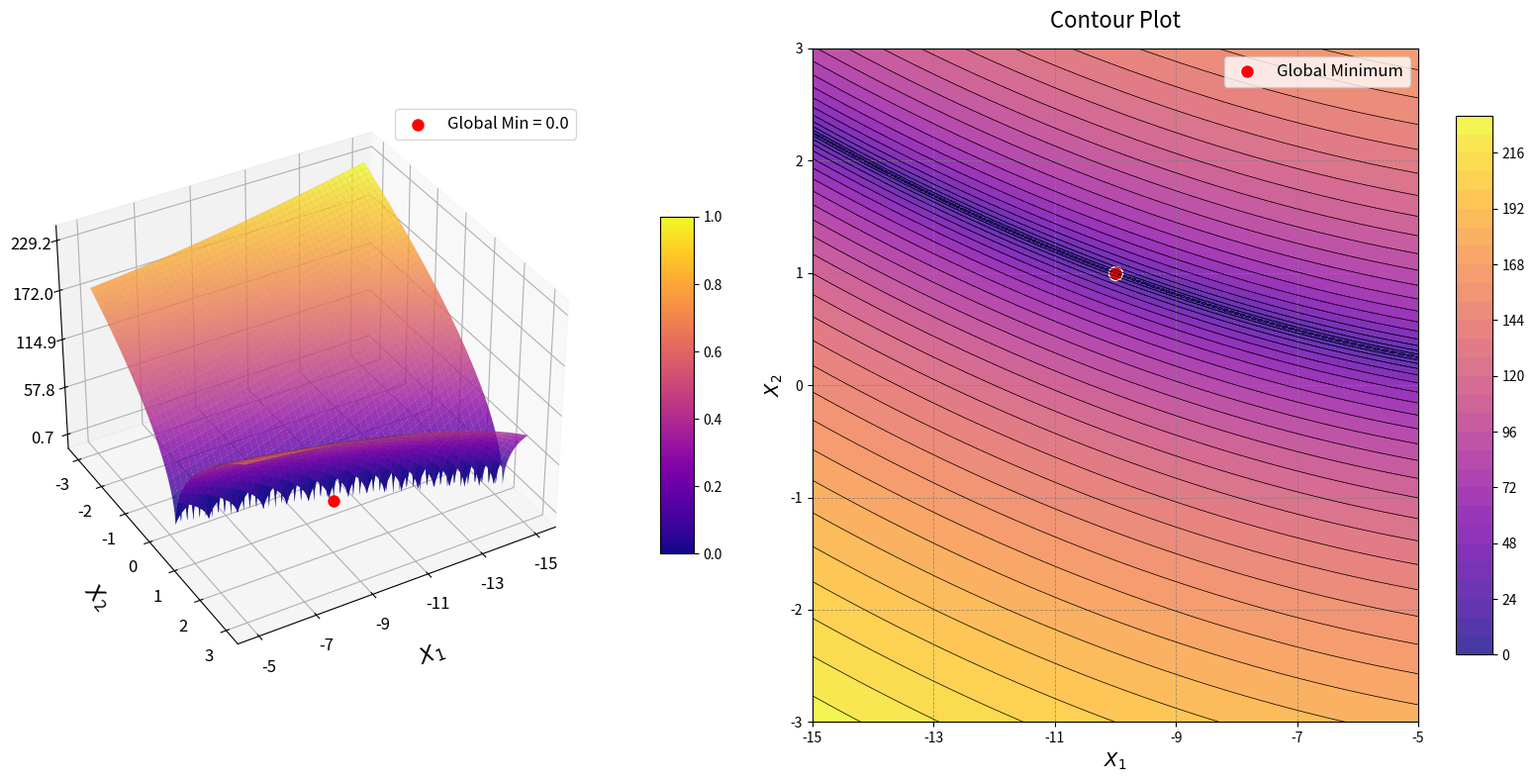

The script that saved this image:
import numpy as np
import matplotlib.pyplot as plt
from mpl_toolkits.mplot3d import Axes3D
from matplotlib import cm

# Define the Bukin Function 6
def bukin_6_function(x, y):
    term1 = 100 * np.sqrt(np.abs(y - 0.01 * x**2))
    term2 = 0.01 * np.abs(x + 10)
    return term1 + term2

# Generate grid based on standard domain: x1 in [-15, -5], x2 in [-3, 3]
x_vals = np.linspace(-15, -5, 400)
y_vals = np.linspace(-3, 3, 400)
X, Y = np.meshgrid(x_vals, y_vals)
Z = bukin_6_function(X, Y)

# Global Minimum: f(x*) = 0 at x* = (-10, 1)
optimal_x, optimal_y = -10.0, 1.0
optimal_z = bukin_6_function(optimal_x, optimal_y)

# Create figure
fig = plt.figure(figsize=(16, 8))

# --- 1. 3D Surface Plot ---
ax1 = fig.add_subplot(121, projection='3d')
surf = ax1.plot_surface(
    X, Y, Z, cmap=cm.plasma, edgecolor='k', linewidth=0.02, antialiased=True, alpha=0.8
)

# Adjust axes labels
ax1.set_xlabel("$X_1$", labelpad=15, fontsize=16)
ax1.set_ylabel("$X_2$", labelpad=15, fontsize=16)
ax1.set_zlabel("$f(X_1, X_2)$", labelpad=15, fontsize=16)

# Set ticks
ax1.set_xticks(np.linspace(-15, -5, 6))
ax1.set_yticks(np.linspace(-3, 3, 7))
z_min, z_max = Z.min(), Z.max()
ax1.set_zticks(np.linspace(z_min, z_max, 5))

ax1.tick_params(axis='both', labelsize=12)

# Mark the global minimum
ax1.scatter(optimal_x, optimal_y, optimal_z, color='red', s=100, edgecolors='white',
            label=f'Global Min = {optimal_z:.1f}', zorder=10)
ax1.legend(loc='upper right', fontsize=12)

# View angle specifically chosen to highlight the steep, narrow valley
ax1.view_init(elev=35, azim=60)

# Add color bar
fig.colorbar(cm.ScalarMappable(cmap=cm.plasma), ax=ax1, shrink=0.5, aspect=10, pad=0.1)

# --- 2. Contour Plot ---
ax2 = fig.add_subplot(122)
# Using more levels to capture the very steep gradients
contour = ax2.contourf(X, Y, Z, levels=30, cmap=cm.plasma, alpha=0.8)
contour_lines = ax2.contour(X, Y, Z, levels=30, colors='k', linewidths=0.5)
fig.colorbar(contour, ax=ax2, shrink=0.8, aspect=15)

# Mark optimal solution
ax2.scatter(optimal_x, optimal_y, color='red', s=100, edgecolors='white', label='Global Minimum')
ax2.legend(loc='upper right', fontsize=12)

# Axes labels, ticks, and grid
ax2.set_xlabel("$X_1$", fontsize=14)
ax2.set_ylabel("$X_2$", fontsize=14)
ax2.set_xticks(np.linspace(-15, -5, 6))
ax2.set_yticks(np.linspace(-3, 3, 7))
ax2.grid(color='gray', linestyle='--', linewidth=0.6, alpha=0.8)
ax2.set_title("Contour Plot", fontsize=16, pad=15)

plt.tight_layout()
plt.show()
